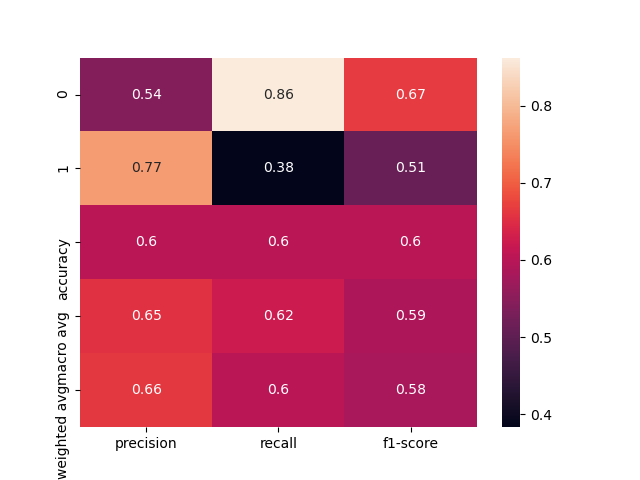

Source data for this figure (header and first rows):
, precision, recall, f1-score, support
0, 0.5433, 0.8625, 0.6667, 80.0
1, 0.766, 0.383, 0.5106, 94.0
accuracy, 0.6034, 0.6034, 0.6034, 0.6034
macro avg, 0.6546, 0.6227, 0.5887, 174.0
weighted avg, 0.6636, 0.6034, 0.5824, 174.0
